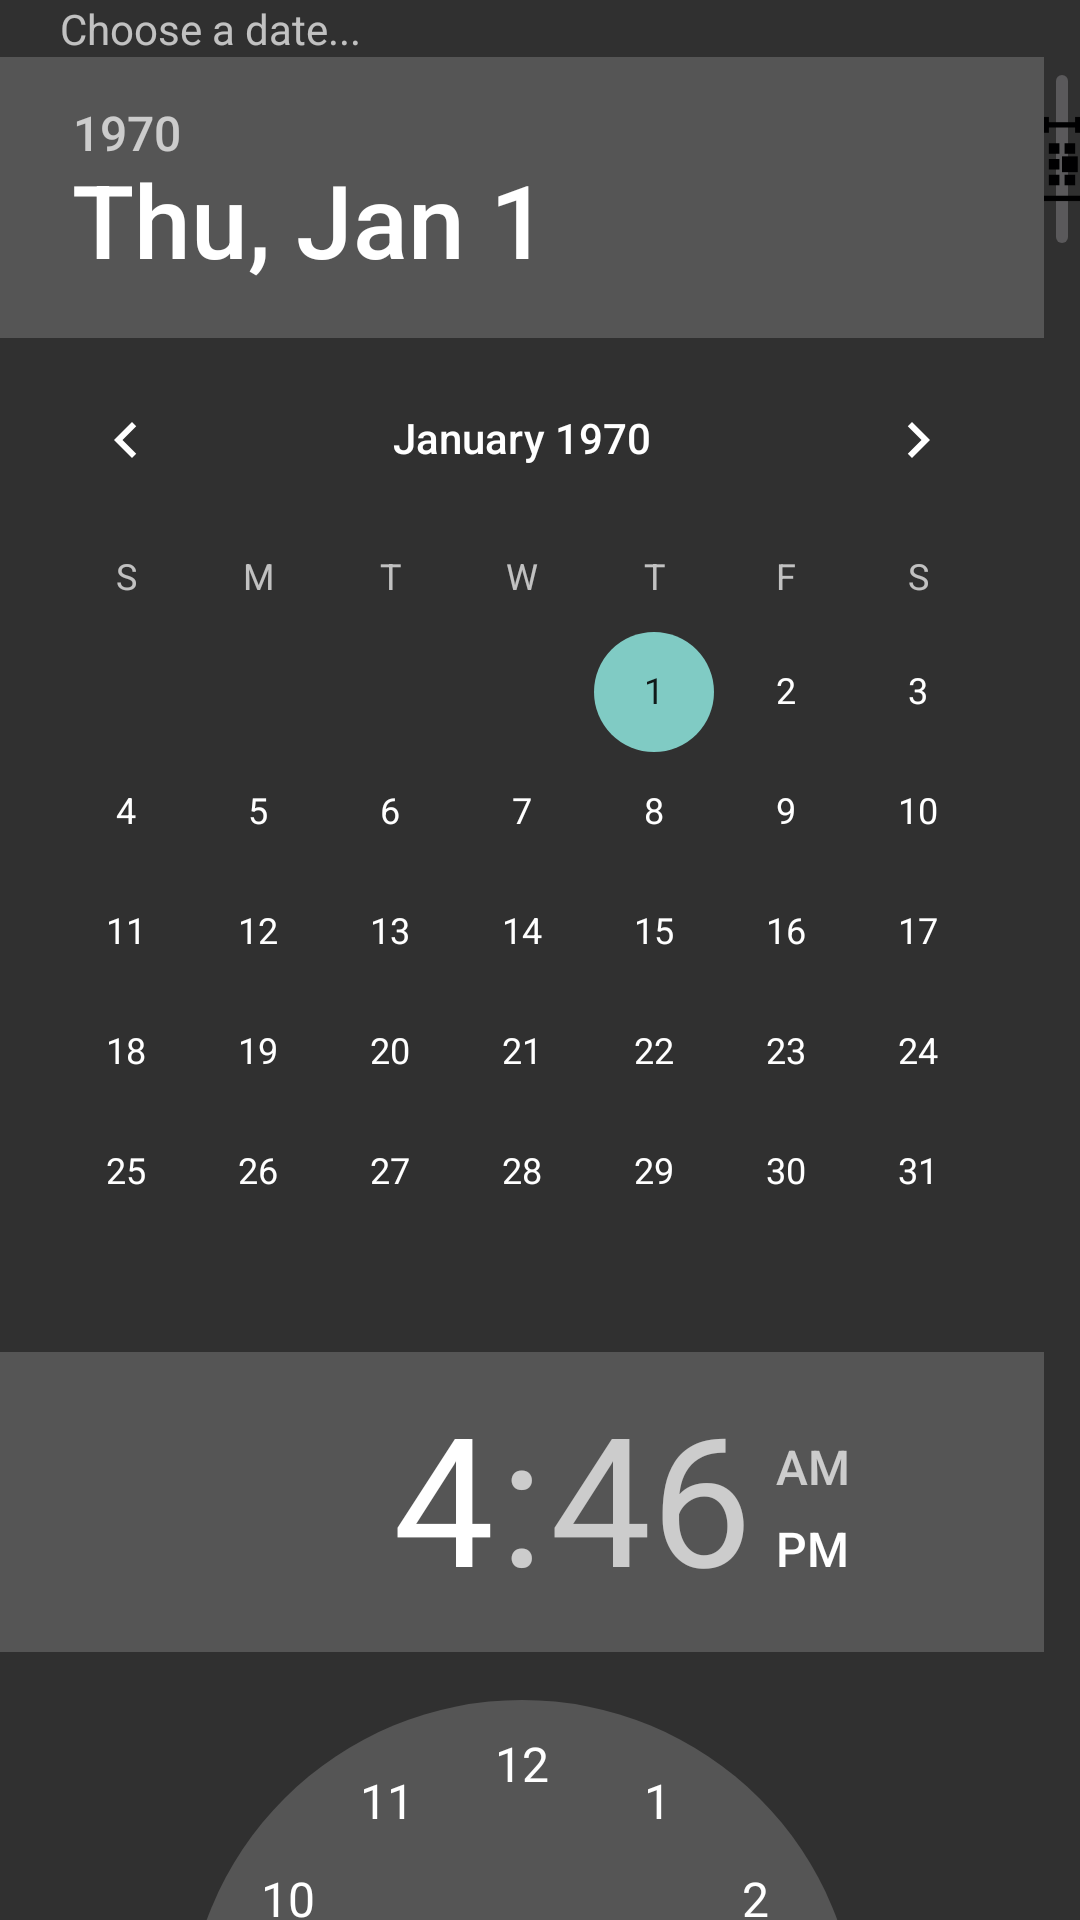

Android layout source for this screen:
<!-- AndroidManifest.xml: application theme AppTheme -->
<!-- res/layout/one_time.xml -->
<?xml version="1.0" encoding="utf-8"?>
<RelativeLayout xmlns:android="http://schemas.android.com/apk/res/android"
    android:layout_width="match_parent"
    android:layout_height="match_parent">
    <TextView
        android:layout_above="@+id/date"
        android:layout_marginLeft="20dp"
        android:id="@+id/date"
        android:text = "Choose a date..."
        android:layout_width="wrap_content"
        android:layout_height="wrap_content" />

    <DatePicker
        android:layout_below="@+id/date"
        android:calendarViewShown="false"
        android:id = "@+id/datepcker"
        android:layout_width="wrap_content"
        android:layout_height="wrap_content"></DatePicker>

    <ImageButton
        android:layout_alignBaseline="@+id/datepcker"
        android:layout_toRightOf="@+id/datepcker"
        android:layout_below="@+id/date"
        android:id = "@+id/calendarbutton"
        android:src = "@mipmap/calendar"
        android:layout_width="wrap_content"
        android:layout_height="wrap_content" />

    <TextView
        android:layout_marginLeft="20dp"
        android:id= "@+id/time"
        android:layout_below="@+id/datepcker"
        android:text = "Choose a time..."
        android:layout_width="wrap_content"
        android:layout_height="wrap_content" />

    <TimePicker

        android:layout_below="@+id/datepcker"
        android:layout_toLeftOf="@+id/calendarbutton"
        android:layout_weight = "1"
        android:id="@+id/timepcker"
        android:layout_width="match_parent"
        android:layout_height="match_parent"></TimePicker>

</RelativeLayout>
<!-- resources referenced by this layout -->
<resources>
  <!-- mipmap calendar: png bitmap (mipmap-hdpi, 1793 bytes) -->
  <style name="AppTheme" parent="Theme.AppCompat">
          
      </style>
</resources>
